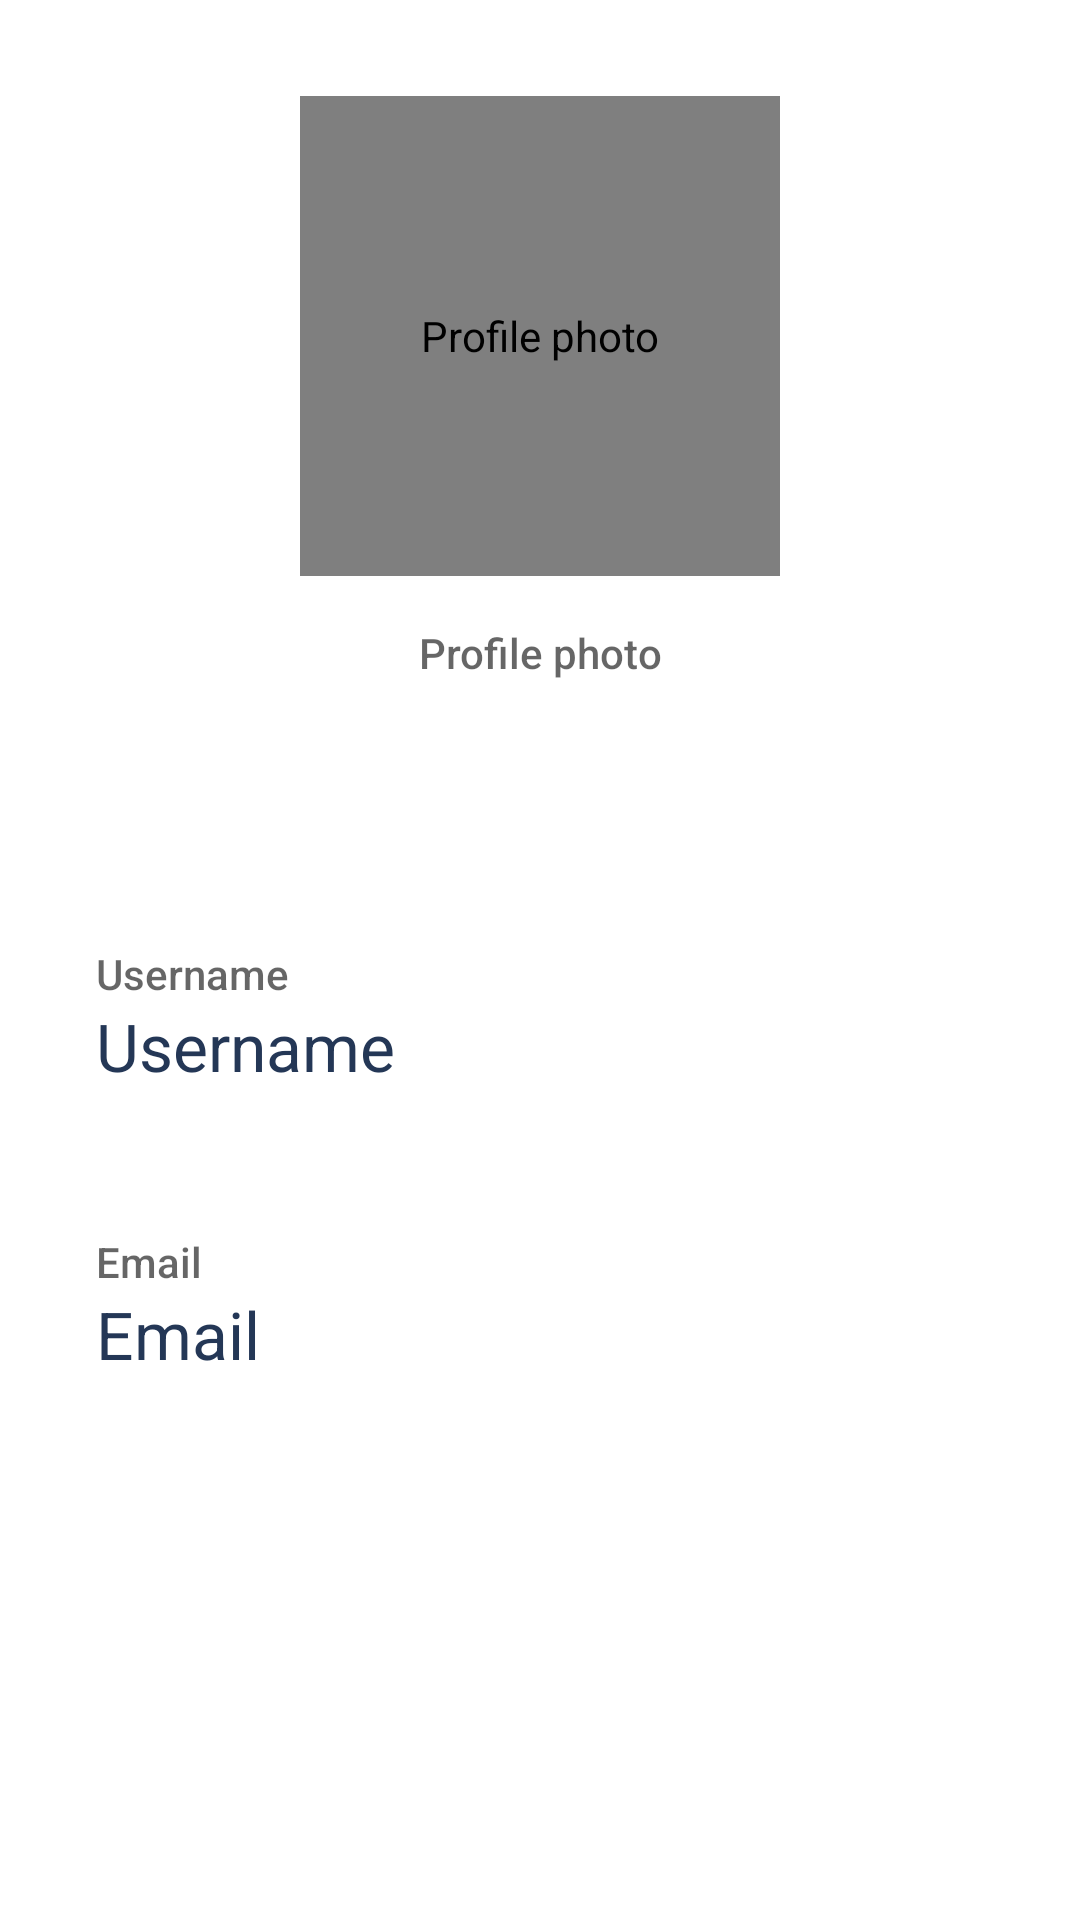

This screen was rendered from an Android layout file. Write that file and the resources it references.
<!-- AndroidManifest.xml: application theme AppTheme -->
<!-- res/layout/activity_settings.xml -->
<?xml version="1.0" encoding="utf-8"?>
<ScrollView xmlns:android="http://schemas.android.com/apk/res/android"
    xmlns:app="http://schemas.android.com/apk/res-auto"
    xmlns:tools="http://schemas.android.com/tools"
    android:layout_width="match_parent"
    android:layout_height="match_parent"
    android:animateLayoutChanges="true"
    tools:context=".SettingsActivity">

    <androidx.constraintlayout.widget.ConstraintLayout
        android:layout_width="match_parent"
        android:layout_height="wrap_content"
        android:animateLayoutChanges="true">

        <de.hdodenhof.circleimageview.CircleImageView
            android:id="@+id/imgProfile"
            android:layout_width="160dp"
            android:layout_height="160dp"
            android:layout_marginTop="32dp"
            android:layout_marginBottom="8dp"
            android:contentDescription="@string/profile_photo"
            android:src="@drawable/account"
            app:layout_constraintBottom_toTopOf="@id/txtProfilePhoto"
            app:layout_constraintEnd_toEndOf="parent"
            app:layout_constraintStart_toStartOf="parent"
            app:layout_constraintTop_toTopOf="parent" />

        <ProgressBar
            android:id="@+id/profileProgressBar"
            android:layout_width="wrap_content"
            android:layout_height="wrap_content"
            android:visibility="gone"
            app:layout_constraintBottom_toBottomOf="@id/imgProfile"
            app:layout_constraintEnd_toEndOf="@id/imgProfile"
            app:layout_constraintStart_toStartOf="@id/imgProfile"
            app:layout_constraintTop_toTopOf="@id/imgProfile" />

        <TextView
            android:id="@+id/txtProfilePhoto"
            style="@style/TextAppearance.AppCompat.Widget.PopupMenu.Header"
            android:layout_width="wrap_content"
            android:layout_height="wrap_content"
            android:layout_marginTop="8dp"
            android:text="@string/profile_photo"
            app:layout_constraintBottom_toTopOf="@id/profilePhotoLayout"
            app:layout_constraintEnd_toEndOf="parent"
            app:layout_constraintStart_toStartOf="parent"
            app:layout_constraintTop_toBottomOf="@id/imgProfile" />

        <LinearLayout
            android:id="@+id/profilePhotoLayout"
            android:layout_width="wrap_content"
            android:layout_height="wrap_content"
            android:layout_marginTop="8dp"
            android:layout_marginBottom="8dp"
            android:orientation="horizontal"
            app:layout_constraintBottom_toTopOf="@id/usernameLayout"
            app:layout_constraintEnd_toEndOf="parent"
            app:layout_constraintStart_toStartOf="parent"
            app:layout_constraintTop_toBottomOf="@id/txtProfilePhoto">

            <Button
                android:id="@+id/btChangePP"
                style="@style/FrostButton"
                android:layout_width="wrap_content"
                android:layout_height="wrap_content"
                android:layout_marginEnd="16dp"
                android:onClick="onClickEditPP"
                android:text="@string/change" />

            <Button
                android:id="@+id/btRemovePP"
                style="@style/RedButton"
                android:layout_width="wrap_content"
                android:layout_height="wrap_content"
                android:focusable="true"
                android:onClick="onClickRemovePP"
                android:text="@string/remove" />

        </LinearLayout>

        <LinearLayout
            android:id="@+id/usernameLayout"
            android:layout_width="match_parent"
            android:layout_height="wrap_content"
            android:layout_marginTop="8dp"
            android:layout_marginBottom="8dp"
            android:gravity="center_vertical"
            android:orientation="horizontal"
            android:padding="16dp"
            app:layout_constraintBottom_toTopOf="@id/emailLayout"
            app:layout_constraintTop_toBottomOf="@id/profilePhotoLayout">

            <LinearLayout
                android:layout_width="0dp"
                android:layout_height="match_parent"
                android:layout_weight="1"
                android:orientation="vertical">

                <TextView
                    style="@style/TextAppearance.AppCompat.Widget.PopupMenu.Header"
                    android:layout_width="wrap_content"
                    android:layout_height="wrap_content"
                    android:layout_marginStart="16dp"
                    android:text="@string/username" />

                <TextView
                    android:id="@+id/txtUsername"
                    style="@style/TextAppearance.AppCompat.Large"
                    android:layout_width="wrap_content"
                    android:layout_height="wrap_content"
                    android:layout_marginStart="16dp"
                    android:layout_marginEnd="16dp"
                    android:text="@string/username"
                    android:textColor="@color/colorFg"
                    app:layout_constraintStart_toStartOf="parent"
                    app:layout_constraintTop_toBottomOf="@id/imgProfile" />

            </LinearLayout>

            <ImageButton
                android:id="@+id/btEditUsername"
                style="@style/Widget.AppCompat.ActionButton"
                android:layout_width="wrap_content"
                android:layout_height="wrap_content"
                android:contentDescription="@string/change_username"
                android:onClick="onClickEditUsername"
                android:scaleType="fitCenter"
                android:src="@drawable/ic_edit"
                android:tint="@color/colorFg" />

            <ProgressBar
                android:id="@+id/usernameProgressBar"
                android:layout_width="wrap_content"
                android:layout_height="wrap_content"
                android:visibility="gone" />

        </LinearLayout>

        <LinearLayout
            android:id="@+id/emailLayout"
            android:layout_width="match_parent"
            android:layout_height="wrap_content"
            android:layout_marginTop="8dp"
            android:layout_marginBottom="8dp"
            android:animateLayoutChanges="true"
            android:gravity="center_vertical"
            android:orientation="horizontal"
            android:padding="16dp"
            app:layout_constraintBottom_toTopOf="@id/btChangePassword"
            app:layout_constraintTop_toBottomOf="@id/usernameLayout">

            <LinearLayout
                android:layout_width="0dp"
                android:layout_height="match_parent"
                android:layout_weight="1"
                android:orientation="vertical">

                <TextView
                    style="@style/TextAppearance.AppCompat.Widget.PopupMenu.Header"
                    android:layout_width="wrap_content"
                    android:layout_height="wrap_content"
                    android:layout_marginStart="16dp"
                    android:text="@string/email" />

                <TextView
                    android:id="@+id/txtEmail"
                    style="@style/TextAppearance.AppCompat.Large"
                    android:layout_width="wrap_content"
                    android:layout_height="wrap_content"
                    android:layout_marginStart="16dp"
                    android:layout_marginEnd="16dp"
                    android:text="@string/email"
                    android:textColor="@color/colorFg"
                    app:layout_constraintStart_toStartOf="parent"
                    app:layout_constraintTop_toBottomOf="@id/imgProfile" />

            </LinearLayout>

            <ImageButton
                android:id="@+id/btEditEmail"
                style="@style/Widget.AppCompat.ActionButton"
                android:layout_width="wrap_content"
                android:layout_height="wrap_content"
                android:contentDescription="@string/change_email"
                android:onClick="onClickEditEmail"
                android:scaleType="fitCenter"
                android:src="@drawable/ic_edit"
                android:tint="@color/colorFg" />

            <ProgressBar
                android:id="@+id/emailProgressBar"
                android:layout_width="wrap_content"
                android:layout_height="wrap_content"
                android:visibility="gone" />

        </LinearLayout>

        <Button
            android:id="@+id/btChangePassword"
            style="@style/FrostButton"
            android:layout_width="wrap_content"
            android:layout_height="wrap_content"
            android:layout_marginTop="8dp"
            android:layout_marginBottom="32dp"
            android:focusable="true"
            android:onClick="onClickEditPassword"
            android:text="@string/change_password"
            app:layout_constraintBottom_toBottomOf="parent"
            app:layout_constraintEnd_toEndOf="parent"
            app:layout_constraintStart_toStartOf="parent"
            app:layout_constraintTop_toBottomOf="@id/emailLayout" />

    </androidx.constraintlayout.widget.ConstraintLayout>

</ScrollView>
<!-- resources referenced by this layout -->
<resources>
  <color name="colorFg">@color/colorPrimary</color>
  <string name="change">Change</string>
  <string name="change_email">Change email</string>
  <string name="change_password">Change password</string>
  <string name="change_username">Change username</string>
  <string name="email">Email</string>
  <string name="profile_photo">Profile photo</string>
  <string name="remove">Remove</string>
  <string name="username">Username</string>
  <style name="FrostButton" parent="TextAppearance.AppCompat.Button">
          <item name="android:textColor">@android:color/white</item>
          <item name="android:background">@drawable/button_bg</item>
          <item name="android:paddingTop">10dp</item>
          <item name="android:paddingBottom">10dp</item>
          <item name="android:paddingStart">32dp</item>
          <item name="android:paddingEnd">32dp</item>
          <item name="android:textSize">14sp</item>
          <item name="android:elevation">4dp</item>
      </style>
  <style name="RedButton" parent="FrostButton">
          <item name="android:background">@drawable/button_red_bg</item>
      </style>
  <style name="AppTheme" parent="Theme.AppCompat.DayNight.DarkActionBar">
          <item name="colorPrimary">@color/colorPrimary</item>
          <item name="colorPrimaryDark">@color/colorPrimaryDark</item>
          <item name="colorAccent">@color/colorAccent</item>
          <item name="android:windowBackground">@color/colorBg</item>
          <item name="actionBarStyle">@style/ActionBar</item>
      </style>
  <color name="colorPrimary">#243756</color>
  <color name="colorPrimaryDark">#19263b</color>
  <color name="colorAccent">#f6b93b</color>
  <color name="colorBg">#FFFFFF</color>
  <style name="ActionBar" parent="Widget.AppCompat.ActionBar.Solid">
          <item name="titleTextStyle">@style/ActionBarTextStyle</item>
      </style>
  <style name="ActionBarTextStyle" parent="TextAppearance.AppCompat.Title">
          <item name="android:textSize">20sp</item>
      </style>
</resources>
